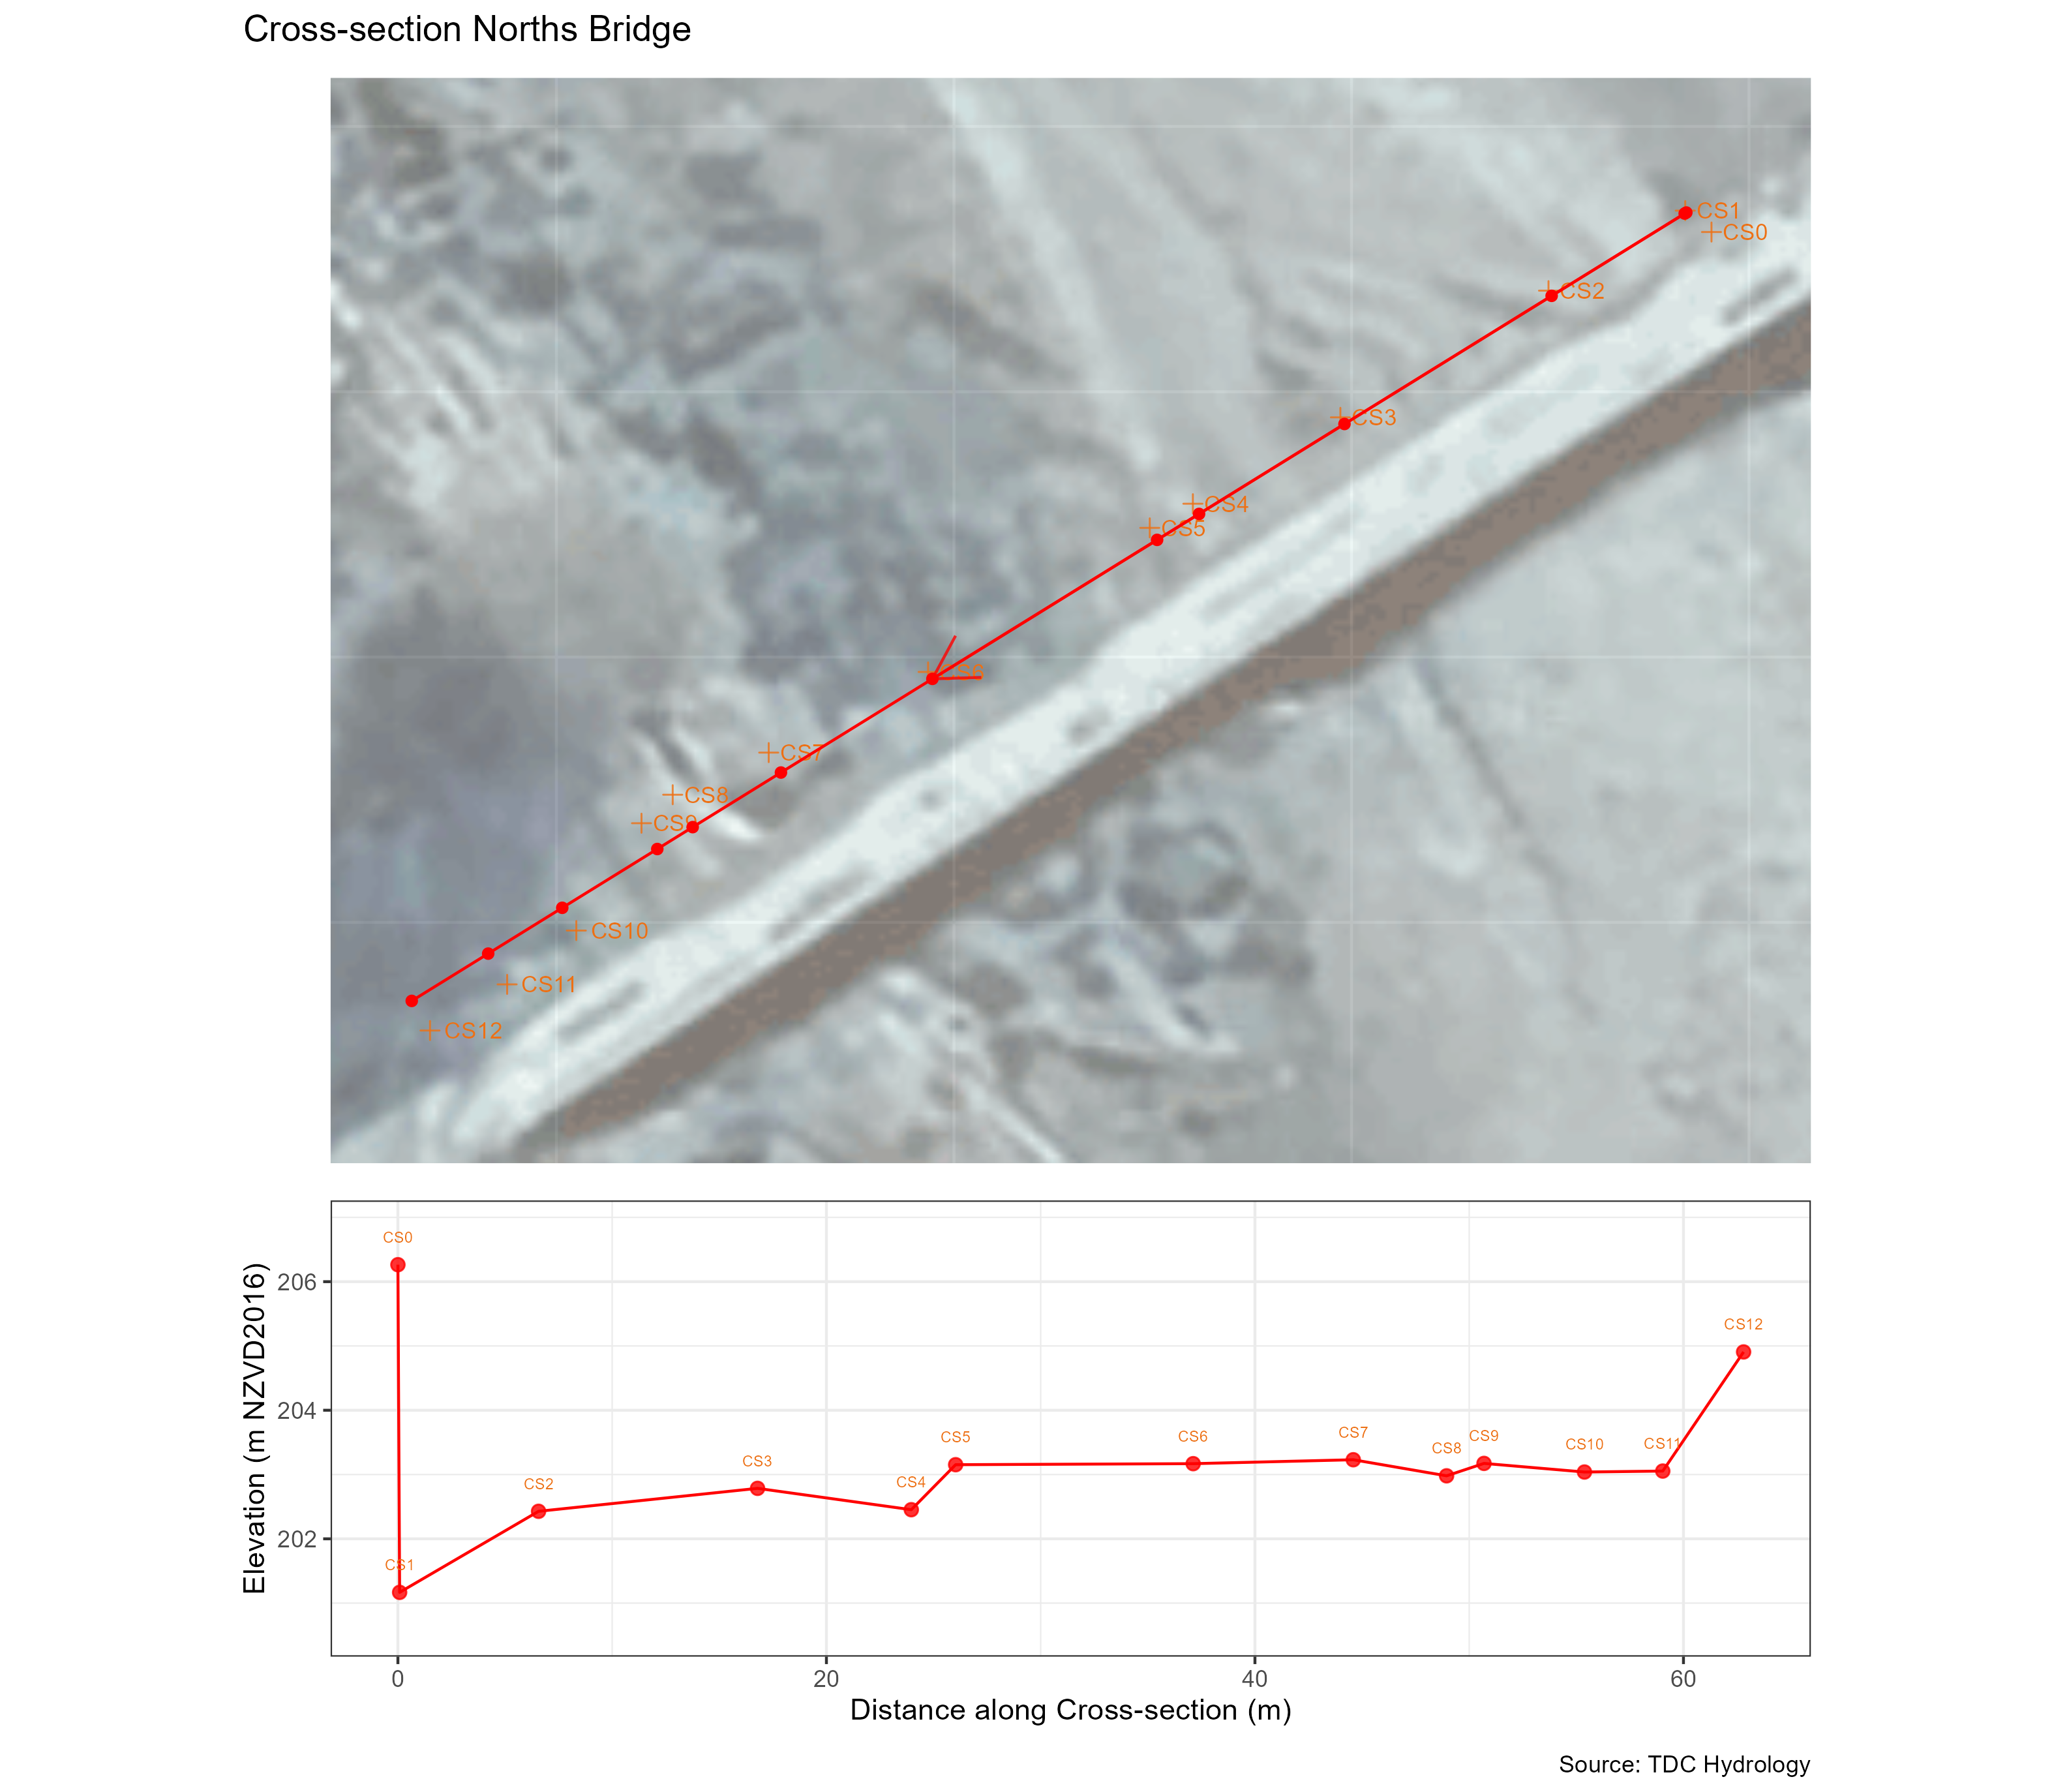

Data behind this chart, as committed beside it:
easting, northing, elevation, description, lat, lon, name, x_dash, y_dash, d_cs
1586589, 5408582, 206.3, Top of bridge, waters edge, true left., -41.47, 172.8, CS0, 1586588, 5408584, 0
1586588, 5408584, 201.2, NA, -41.47, 172.8, CS1, 1586588, 5408584, 0.08055
1586582, 5408581, 202.4, NA, -41.47, 172.8, CS2, 1586582, 5408581, 6.565
1586573, 5408575, 202.8, NA, -41.47, 172.8, CS3, 1586574, 5408575, 16.79
1586567, 5408572, 202.5, NA, -41.47, 172.8, CS4, 1586567, 5408571, 23.96
1586565, 5408571, 203.2, NA, -41.47, 172.8, CS5, 1586566, 5408570, 26.03
1586556, 5408565, 203.2, NA, -41.47, 172.8, CS6, 1586556, 5408564, 37.12
1586549, 5408561, 203.2, NA, -41.47, 172.8, CS7, 1586550, 5408561, 44.59
1586545, 5408560, 203, NA, -41.47, 172.8, CS8, 1586546, 5408558, 48.94
1586544, 5408558, 203.2, NA, -41.47, 172.8, CS9, 1586545, 5408557, 50.69
1586541, 5408554, 203, NA, -41.47, 172.8, CS10, 1586541, 5408555, 55.38
1586538, 5408552, 203.1, NA, -41.47, 172.8, CS11, 1586538, 5408553, 59.03
1586535, 5408550, 204.9, NA, -41.47, 172.8, CS12, 1586534, 5408551, 62.81
